Photos from the image-classification dataset "dataset_v4" in the GitHub repository yeonebin/v2. Its 11 classes are: concealed multiple targets, hammer, knife, multiple targets, pistol, plier, rifle, satellite model, snips, stiletto, wrench.

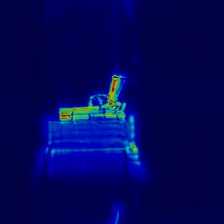
Label: pistol

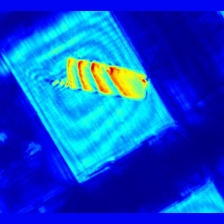
Label: knife

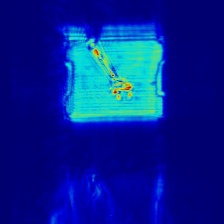
Label: wrench

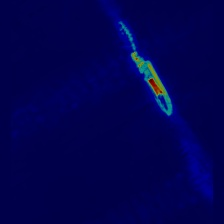
Label: stiletto

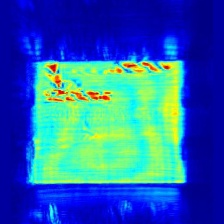
Label: concealed multiple targets

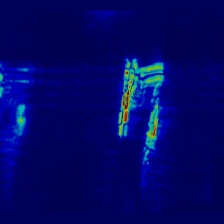
Label: multiple targets
